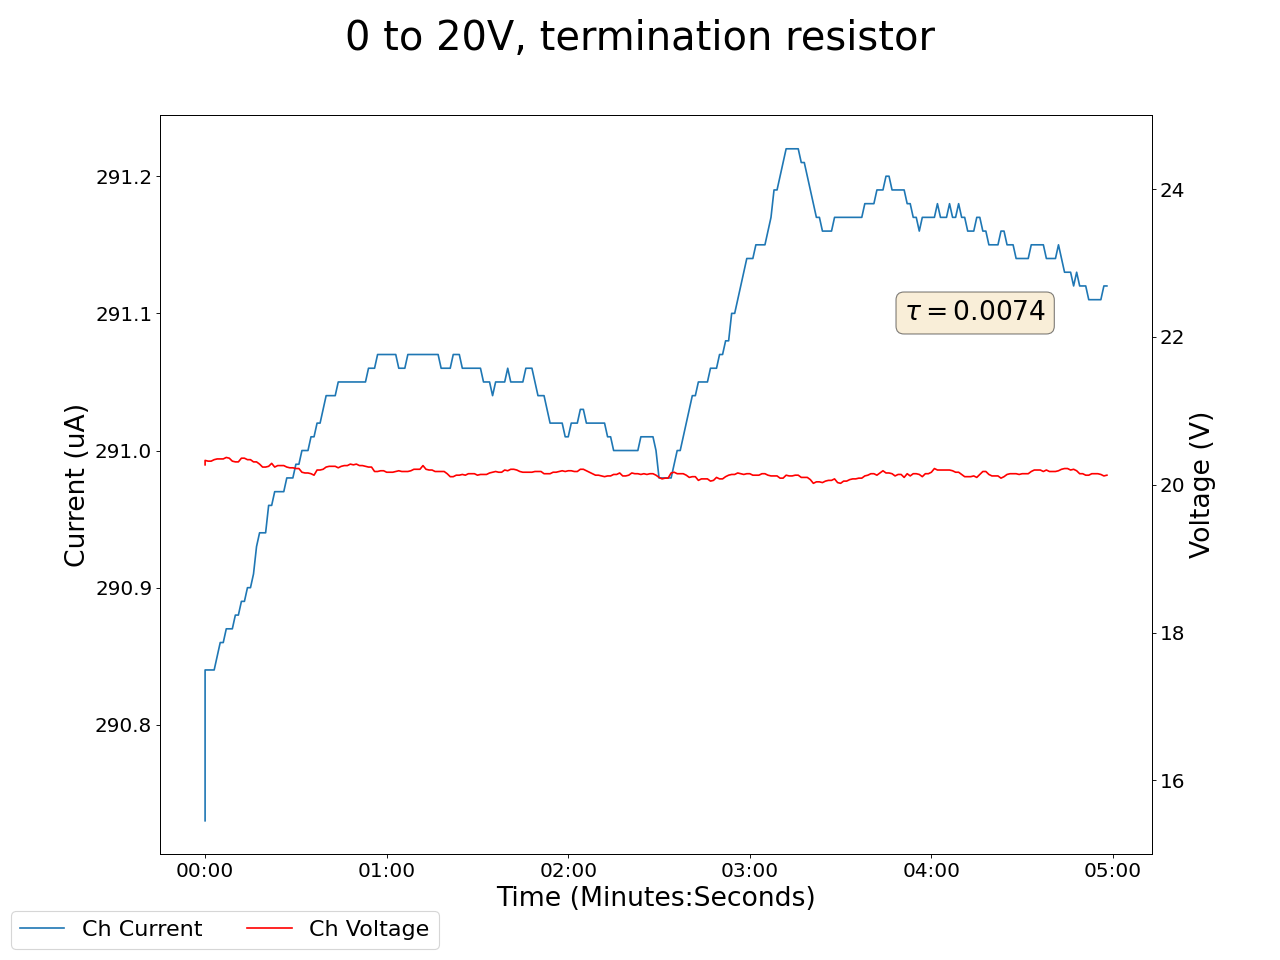

Source data for this figure (header and first rows):
2024-11-14 15:05:54.417884, 20.270000457763672, 290.7300109863281, 0.07000000029802322, 0.0, 0.15000000596046448, 0.0, 0.15000000596046448, 0.0, 0.019999999552965164, 0.0, 0.0, 0.0, 0.1599999964237213, 0.0, 0.9300000071525574, 0.0, 0.0, 0.0, 0.0, 0.0, 0.3799999952316284, 0.0, 0.5400000214576721
2024-11-14 15:05:55.417843, 20.33, 290.8, 0.07, 0.0, 0.15, 0.0, 0.15, 0.0, 0.02, 0.0, 0.0, 0.0, 0.16, 0.0, 0.93, 0.0, 0.0, 0.0, 0.0, 0.0, 0.38, 0.0, 0.53
2024-11-14 15:05:56.417842, 20.32, 290.8, 0.06, 0.0, 0.15, 0.0, 0.15, 0.0, 0.02, 0.0, 0.0, 0.0, 0.16, 0.0, 0.93, 0.0, 0.0, 0.0, 0.0, 0.0, 0.38, 0.0, 0.53
2024-11-14 15:05:57.417842, 20.32, 290.8, 0.06, 0.0, 0.15, 0.0, 0.15, 0.0, 0.02, 0.0, 0.0, 0.0, 0.16, 0.0, 0.93, 0.0, 0.0, 0.0, 0.0, 0.0, 0.38, 0.0, 0.53
2024-11-14 15:05:58.417842, 20.34, 290.8, 0.06, 0.0, 0.15, 0.0, 0.15, 0.0, 0.02, 0.0, 0.0, 0.0, 0.16, 0.0, 0.93, 0.0, 0.0, 0.0, 0.0, 0.0, 0.38, 0.0, 0.53
2024-11-14 15:05:59.417842, 20.35, 290.9, 0.06, 0.0, 0.15, 0.0, 0.15, 0.0, 0.02, 0.0, 0.0, 0.0, 0.16, 0.0, 0.93, 0.0, 0.0, 0.0, 0.0, 0.0, 0.38, 0.0, 0.53
2024-11-14 15:06:00.417842, 20.35, 290.9, 0.06, 0.0, 0.15, 0.0, 0.15, 0.0, 0.03, 0.0, 0.0, 0.0, 0.16, 0.0, 0.93, 0.0, 0.0, 0.0, 0.0, 0.0, 0.38, 0.0, 0.53
2024-11-14 15:06:01.417842, 20.35, 290.9, 0.06, 0.0, 0.15, 0.0, 0.15, 0.0, 0.03, 0.0, 0.0, 0.0, 0.16, 0.0, 0.93, 0.0, 0.0, 0.0, 0.0, 0.0, 0.38, 0.0, 0.53
2024-11-14 15:06:02.417842, 20.37, 290.9, 0.06, 0.0, 0.15, 0.0, 0.15, 0.0, 0.03, 0.0, 0.0, 0.0, 0.16, 0.0, 0.93, 0.0, 0.0, 0.0, 0.0, 0.0, 0.38, 0.0, 0.53
2024-11-14 15:06:03.417842, 20.36, 290.9, 0.06, 0.0, 0.15, 0.0, 0.15, 0.0, 0.03, 0.0, 0.0, 0.0, 0.16, 0.0, 0.93, 0.0, 0.0, 0.0, 0.0, 0.0, 0.38, 0.0, 0.53
2024-11-14 15:06:04.417842, 20.32, 290.9, 0.06, 0.0, 0.15, 0.0, 0.15, 0.0, 0.03, 0.0, 0.0, 0.0, 0.16, 0.0, 0.93, 0.0, 0.0, 0.0, 0.0, 0.0, 0.38, 0.0, 0.53
2024-11-14 15:06:05.417842, 20.31, 290.9, 0.06, 0.0, 0.15, 0.0, 0.15, 0.0, 0.03, 0.0, 0.0, 0.0, 0.16, 0.0, 0.93, 0.0, 0.0, 0.0, 0.0, 0.0, 0.38, 0.0, 0.53
2024-11-14 15:06:06.417842, 20.31, 290.9, 0.06, 0.0, 0.15, 0.0, 0.15, 0.0, 0.03, 0.0, 0.0, 0.0, 0.16, 0.0, 0.93, 0.0, 0.0, 0.0, 0.0, 0.0, 0.38, 0.0, 0.53
2024-11-14 15:06:07.417842, 20.36, 290.9, 0.06, 0.0, 0.15, 0.0, 0.15, 0.0, 0.03, 0.0, 0.0, 0.0, 0.16, 0.0, 0.93, 0.0, 0.0, 0.0, 0.0, 0.0, 0.38, 0.0, 0.53
2024-11-14 15:06:08.417842, 20.36, 290.9, 0.06, 0.0, 0.15, 0.0, 0.15, 0.0, 0.03, 0.0, 0.0, 0.0, 0.16, 0.0, 0.93, 0.0, 0.0, 0.0, 0.0, 0.0, 0.39, 0.0, 0.53
2024-11-14 15:06:09.417842, 20.34, 290.9, 0.06, 0.0, 0.15, 0.0, 0.15, 0.0, 0.03, 0.0, 0.0, 0.0, 0.16, 0.0, 0.93, 0.0, 0.0, 0.0, 0.0, 0.0, 0.39, 0.0, 0.53
2024-11-14 15:06:10.417842, 20.34, 290.9, 0.06, 0.0, 0.15, 0.0, 0.15, 0.0, 0.03, 0.0, 0.0, 0.0, 0.16, 0.0, 0.93, 0.0, 0.0, 0.0, 0.0, 0.0, 0.39, 0.0, 0.53
2024-11-14 15:06:11.417842, 20.31, 290.9, 0.06, 0.0, 0.15, 0.0, 0.15, 0.0, 0.03, 0.0, 0.0, 0.0, 0.16, 0.0, 0.93, 0.0, 0.0, 0.0, 0.0, 0.0, 0.39, 0.0, 0.53
2024-11-14 15:06:12.417842, 20.31, 290.9, 0.06, 0.0, 0.15, 0.0, 0.15, 0.0, 0.03, 0.0, 0.0, 0.0, 0.16, 0.0, 0.93, 0.0, 0.0, 0.0, 0.0, 0.0, 0.39, 0.0, 0.53
2024-11-14 15:06:13.417842, 20.28, 290.9, 0.06, 0.0, 0.15, 0.0, 0.15, 0.0, 0.03, 0.0, 0.0, 0.0, 0.16, 0.0, 0.93, 0.0, 0.0, 0.0, 0.0, 0.0, 0.39, 0.0, 0.53
2024-11-14 15:06:14.417842, 20.24, 290.9, 0.06, 0.0, 0.15, 0.0, 0.15, 0.0, 0.03, 0.0, 0.0, 0.0, 0.16, 0.0, 0.93, 0.0, 0.0, 0.0, 0.0, 0.0, 0.39, 0.0, 0.53
2024-11-14 15:06:15.417842, 20.24, 290.9, 0.06, 0.0, 0.15, 0.0, 0.15, 0.0, 0.03, 0.0, 0.0, 0.0, 0.16, 0.0, 0.93, 0.0, 0.0, 0.0, 0.0, 0.0, 0.39, 0.0, 0.53
2024-11-14 15:06:16.417843, 20.25, 291, 0.06, 0.0, 0.15, 0.0, 0.15, 0.0, 0.03, 0.0, 0.0, 0.0, 0.16, 0.0, 0.93, 0.0, 0.0, 0.0, 0.0, 0.0, 0.39, 0.0, 0.53
2024-11-14 15:06:17.417843, 20.29, 291, 0.06, 0.0, 0.15, 0.0, 0.15, 0.0, 0.03, 0.0, 0.0, 0.0, 0.16, 0.0, 0.93, 0.0, 0.0, 0.0, 0.0, 0.0, 0.39, 0.0, 0.53
2024-11-14 15:06:18.417842, 20.24, 291, 0.06, 0.0, 0.15, 0.0, 0.15, 0.0, 0.03, 0.0, 0.0, 0.0, 0.16, 0.0, 0.93, 0.0, 0.0, 0.0, 0.0, 0.0, 0.39, 0.0, 0.53
2024-11-14 15:06:19.417842, 20.26, 291, 0.06, 0.0, 0.15, 0.0, 0.15, 0.0, 0.03, 0.0, 0.0, 0.0, 0.16, 0.0, 0.93, 0.0, 0.0, 0.0, 0.0, 0.0, 0.39, 0.0, 0.53
2024-11-14 15:06:20.417842, 20.26, 291, 0.06, 0.0, 0.15, 0.0, 0.15, 0.0, 0.03, 0.0, 0.0, 0.0, 0.16, 0.0, 0.93, 0.0, 0.0, 0.0, 0.0, 0.0, 0.39, 0.0, 0.53
2024-11-14 15:06:21.417842, 20.26, 291, 0.06, 0.0, 0.15, 0.0, 0.15, 0.0, 0.03, 0.0, 0.0, 0.0, 0.16, 0.0, 0.93, 0.0, 0.0, 0.0, 0.0, 0.0, 0.39, 0.0, 0.53
2024-11-14 15:06:22.417842, 20.24, 291, 0.06, 0.0, 0.15, 0.0, 0.15, 0.0, 0.03, 0.0, 0.0, 0.0, 0.16, 0.0, 0.93, 0.0, 0.0, 0.0, 0.0, 0.0, 0.39, 0.0, 0.53
2024-11-14 15:06:23.417842, 20.23, 291, 0.06, 0.0, 0.15, 0.0, 0.15, 0.0, 0.03, 0.0, 0.0, 0.0, 0.16, 0.0, 0.93, 0.0, 0.0, 0.0, 0.0, 0.0, 0.39, 0.0, 0.53
2024-11-14 15:06:24.417843, 20.23, 291, 0.06, 0.0, 0.15, 0.0, 0.15, 0.0, 0.03, 0.0, 0.0, 0.0, 0.16, 0.0, 0.93, 0.0, 0.0, 0.0, 0.0, 0.0, 0.39, 0.0, 0.53
2024-11-14 15:06:25.417843, 20.22, 291, 0.06, 0.0, 0.15, 0.0, 0.15, 0.0, 0.03, 0.0, 0.0, 0.0, 0.16, 0.0, 0.93, 0.0, 0.0, 0.0, 0.0, 0.0, 0.39, 0.0, 0.53
2024-11-14 15:06:26.417842, 20.22, 291, 0.06, 0.0, 0.15, 0.0, 0.15, 0.0, 0.03, 0.0, 0.0, 0.0, 0.16, 0.0, 0.93, 0.0, 0.0, 0.0, 0.0, 0.0, 0.39, 0.0, 0.53
2024-11-14 15:06:27.417842, 20.17, 291.0, 0.06, 0.0, 0.15, 0.0, 0.15, 0.0, 0.03, 0.0, 0.0, 0.0, 0.16, 0.0, 0.93, 0.0, 0.0, 0.0, 0.0, 0.0, 0.39, 0.0, 0.53
2024-11-14 15:06:28.417842, 20.16, 291.0, 0.06, 0.0, 0.15, 0.0, 0.15, 0.0, 0.03, 0.0, 0.0, 0.0, 0.16, 0.0, 0.93, 0.0, 0.0, 0.0, 0.0, 0.0, 0.39, 0.0, 0.53
2024-11-14 15:06:29.417842, 20.16, 291.0, 0.06, 0.0, 0.15, 0.0, 0.15, 0.0, 0.03, 0.0, 0.0, 0.0, 0.16, 0.0, 0.93, 0.0, 0.0, 0.0, 0.0, 0.0, 0.39, 0.0, 0.53
2024-11-14 15:06:30.417842, 20.15, 291, 0.06, 0.0, 0.15, 0.0, 0.15, 0.0, 0.03, 0.0, 0.0, 0.0, 0.16, 0.0, 0.93, 0.0, 0.0, 0.0, 0.0, 0.0, 0.39, 0.0, 0.53
2024-11-14 15:06:31.417842, 20.13, 291, 0.06, 0.0, 0.15, 0.0, 0.15, 0.0, 0.03, 0.0, 0.0, 0.0, 0.16, 0.0, 0.93, 0.0, 0.0, 0.0, 0.0, 0.0, 0.39, 0.0, 0.53
2024-11-14 15:06:32.417842, 20.2, 291, 0.06, 0.0, 0.15, 0.0, 0.15, 0.0, 0.03, 0.0, 0.0, 0.0, 0.16, 0.0, 0.93, 0.0, 0.0, 0.0, 0.0, 0.0, 0.39, 0.0, 0.53
2024-11-14 15:06:33.417843, 20.2, 291, 0.06, 0.0, 0.15, 0.0, 0.15, 0.0, 0.03, 0.0, 0.0, 0.0, 0.16, 0.0, 0.93, 0.0, 0.0, 0.0, 0.0, 0.0, 0.39, 0.0, 0.53
2024-11-14 15:06:34.417842, 20.21, 291, 0.06, 0.0, 0.15, 0.0, 0.15, 0.0, 0.03, 0.0, 0.0, 0.0, 0.16, 0.0, 0.93, 0.0, 0.0, 0.0, 0.0, 0.0, 0.39, 0.0, 0.53
2024-11-14 15:06:35.417843, 20.24, 291, 0.06, 0.0, 0.15, 0.0, 0.15, 0.0, 0.03, 0.0, 0.0, 0.0, 0.16, 0.0, 0.93, 0.0, 0.0, 0.0, 0.0, 0.0, 0.39, 0.0, 0.53
2024-11-14 15:06:36.417842, 20.25, 291, 0.06, 0.0, 0.15, 0.0, 0.15, 0.0, 0.03, 0.0, 0.0, 0.0, 0.16, 0.0, 0.93, 0.0, 0.0, 0.0, 0.0, 0.0, 0.39, 0.0, 0.53
2024-11-14 15:06:37.417842, 20.25, 291, 0.06, 0.0, 0.15, 0.0, 0.15, 0.0, 0.03, 0.0, 0.0, 0.0, 0.16, 0.0, 0.93, 0.0, 0.0, 0.0, 0.0, 0.0, 0.39, 0.0, 0.53
2024-11-14 15:06:38.417843, 20.25, 291, 0.06, 0.0, 0.15, 0.0, 0.15, 0.0, 0.03, 0.0, 0.0, 0.0, 0.16, 0.0, 0.93, 0.0, 0.0, 0.0, 0.0, 0.0, 0.39, 0.0, 0.53
2024-11-14 15:06:39.417842, 20.23, 291, 0.06, 0.0, 0.15, 0.0, 0.16, 0.0, 0.03, 0.0, 0.0, 0.0, 0.16, 0.0, 0.93, 0.0, 0.0, 0.0, 0.0, 0.0, 0.39, 0.0, 0.53
2024-11-14 15:06:40.417842, 20.25, 291, 0.06, 0.0, 0.15, 0.0, 0.16, 0.0, 0.03, 0.0, 0.0, 0.0, 0.16, 0.0, 0.93, 0.0, 0.0, 0.0, 0.0, 0.0, 0.39, 0.0, 0.53
2024-11-14 15:06:41.417842, 20.26, 291, 0.06, 0.0, 0.15, 0.0, 0.16, 0.0, 0.03, 0.0, 0.0, 0.0, 0.16, 0.0, 0.93, 0.0, 0.0, 0.0, 0.0, 0.0, 0.39, 0.0, 0.53
2024-11-14 15:06:42.417842, 20.26, 291, 0.06, 0.0, 0.15, 0.0, 0.16, 0.0, 0.03, 0.0, 0.0, 0.0, 0.16, 0.0, 0.93, 0.0, 0.0, 0.0, 0.0, 0.0, 0.39, 0.0, 0.53
2024-11-14 15:06:43.417843, 20.28, 291, 0.06, 0.0, 0.15, 0.0, 0.16, 0.0, 0.03, 0.0, 0.0, 0.0, 0.16, 0.0, 0.93, 0.0, 0.0, 0.0, 0.0, 0.0, 0.39, 0.0, 0.53
2024-11-14 15:06:44.417842, 20.27, 291, 0.06, 0.0, 0.15, 0.0, 0.16, 0.0, 0.03, 0.0, 0.0, 0.0, 0.16, 0.0, 0.93, 0.0, 0.0, 0.0, 0.0, 0.0, 0.39, 0.0, 0.53
2024-11-14 15:06:45.417843, 20.28, 291, 0.06, 0.0, 0.15, 0.0, 0.16, 0.0, 0.03, 0.0, 0.0, 0.0, 0.16, 0.0, 0.93, 0.0, 0.0, 0.0, 0.0, 0.0, 0.39, 0.0, 0.53
2024-11-14 15:06:46.417842, 20.26, 291, 0.06, 0.0, 0.15, 0.0, 0.16, 0.0, 0.03, 0.0, 0.0, 0.0, 0.16, 0.0, 0.93, 0.0, 0.0, 0.0, 0.0, 0.0, 0.39, 0.0, 0.53
2024-11-14 15:06:47.417842, 20.26, 291, 0.06, 0.0, 0.15, 0.0, 0.16, 0.0, 0.03, 0.0, 0.0, 0.0, 0.16, 0.0, 0.93, 0.0, 0.0, 0.0, 0.0, 0.0, 0.39, 0.0, 0.53
2024-11-14 15:06:48.417842, 20.25, 291, 0.06, 0.0, 0.15, 0.0, 0.16, 0.0, 0.03, 0.0, 0.0, 0.0, 0.16, 0.0, 0.93, 0.0, 0.0, 0.0, 0.0, 0.0, 0.39, 0.0, 0.53
2024-11-14 15:06:49.417842, 20.24, 291.1, 0.06, 0.0, 0.15, 0.0, 0.16, 0.0, 0.03, 0.0, 0.0, 0.0, 0.16, 0.0, 0.93, 0.0, 0.0, 0.0, 0.0, 0.0, 0.39, 0.0, 0.53
2024-11-14 15:06:50.417842, 20.24, 291.1, 0.05, 0.0, 0.15, 0.0, 0.16, 0.0, 0.03, 0.0, 0.0, 0.0, 0.16, 0.0, 0.93, 0.0, 0.0, 0.0, 0.0, 0.0, 0.39, 0.0, 0.53
2024-11-14 15:06:51.417842, 20.18, 291.1, 0.05, 0.0, 0.15, 0.0, 0.16, 0.0, 0.03, 0.0, 0.0, 0.0, 0.16, 0.0, 0.93, 0.0, 0.0, 0.0, 0.0, 0.0, 0.39, 0.0, 0.53
2024-11-14 15:06:52.417842, 20.18, 291.1, 0.05, 0.0, 0.15, 0.0, 0.16, 0.0, 0.03, 0.0, 0.0, 0.0, 0.16, 0.0, 0.93, 0.0, 0.0, 0.0, 0.0, 0.0, 0.39, 0.0, 0.53
2024-11-14 15:06:53.417843, 20.19, 291.1, 0.05, 0.0, 0.15, 0.0, 0.16, 0.0, 0.03, 0.0, 0.0, 0.0, 0.16, 0.0, 0.93, 0.0, 0.0, 0.0, 0.0, 0.0, 0.39, 0.0, 0.53
2024-11-14 15:06:54.417843, 20.19, 291.1, 0.05, 0.0, 0.15, 0.0, 0.16, 0.0, 0.03, 0.0, 0.0, 0.0, 0.16, 0.0, 0.92, 0.0, 0.0, 0.0, 0.0, 0.0, 0.39, 0.0, 0.53
... 239 more rows
